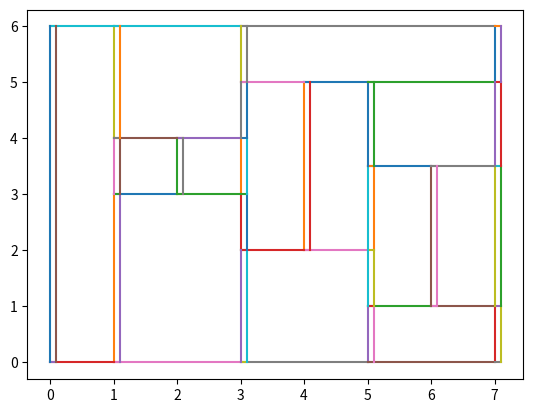

This figure's Python source:
# Input: List of rectangles (l, r, d, u)
# Output: Carrier graph G_x+

import matplotlib.pyplot as plt


def add_rectangle(V, E, l, r, d, u):
	V.add((l, d))
	V.add((l, u))
	V.add((r, d))
	V.add((r, u))
	E.add((l, d, l, u))
	E.add((r, d, r, u))
	E.add((l, d, r, d))
	E.add((l, u, r, u))


def carrier_graph(rectangles):
	V, E = set(), set()

	# Bounding box
	ll, rr, dd, uu = 10**9, -10**9, 10**9, -10**9
	for l, r, d, u in rectangles:
		ll = l if l < ll else ll
		rr = r if r > rr else rr
		dd = d if d < dd else dd
		uu = u if u > uu else uu
	ll, rr, dd, uu = ll-1, rr+1, dd-1, uu+1
	add_rectangle(V, E, ll, rr, dd, uu)

	# Each rectangles
	for l, r, d, u in rectangles:
		add_rectangle(V, E, l, r, d, u)

	# Right shadow
	for l, r, d, u in rectangles:
		rd, ru = (rr+1, 0, 0, 0), (rr+1, 0, 0, 0)
		for x1, y1, x2, y2 in E:
			if x1 == x2:
				if y1 <= d <= y2 and r < x1 < rd[0]:
					rd = (x1, y1, x2, y2)
				if y1 <= u <= y2 and r < x2 < ru[0]:
					ru = (x1, y1, x2, y2)

		if rd == ru:
			x1, y1, _, y2 = rd
			E.remove(rd)
			E.add((x1, y1, x1, d))
			E.add((x1, d, x1, u))
			E.add((x1, u, x1, y2))
			E.add((r, d, x1, d))
			E.add((r, u, x1, u))
			V.add((x1, d))
			V.add((x1, u))
		else:
			x1, y1, _, y2 = rd
			E.remove(rd)
			E.add((x1, y1, x1, d))
			E.add((x1, d, x1, y2))
			E.add((r, d, x1, d))
			V.add((x1, d))

			x1, y1, _, y2 = ru
			E.remove(ru)
			E.add((x1, y1, x1, u))
			E.add((x1, u, x1, y2))
			E.add((r, u, x1, u))
			V.add((x1, u))

	# Upper/Lower shadow
	for l, r, d, u in rectangles:
		ld, lu = (0, dd-1, 0, 0), (0, uu+1, 0, 0)
		for x1, y1, x2, y2 in E:
			if y1 == y2:
				if x1 <= l <= x2 and ld[1] < y1 < d:
					ld = (x1, y1, x2, y2)
				if x1 <= l <= x2 and u < y1 < lu[1]:
					lu = (x1, y1, x2, y2)

		x1, y1, x2, _ = ld
		E.remove(ld)
		E.add((x1, y1, l, y1))
		E.add((l, y1, x2, y1))
		E.add((l, y1, l, d))
		V.add((l, y1))

		x1, y1, x2, _ = lu
		E.remove(lu)
		E.add((x1, y1, l, y1))
		E.add((l, y1, x2, y1))
		E.add((l, u, l, y1))
		V.add((l, y1))

	# Now, V & E holds undirected carrier graph.
	Vd = {}
	for x, y in V:
		Vd[(x, y)] = set()
	for x1, y1, x2, y2 in E:
		if y1 == y2:
			# Horizontal edge
			assert x1 < x2
			Vd[(x1, y1)].add((x2, y2))
		elif x1 == x2:
			# Vertical edge
			assert y1 < y2
			if (x1 + 0.1, y1) not in Vd.keys():
				Vd[(x1 + 0.1, y1)] = set()
			if (x1 + 0.1, y2) not in Vd.keys():
				Vd[(x1 + 0.1, y2)] = set()

			Vd[(x1, y2)].add((x1, y1))
			Vd[(x1, y1)].add((x1 + 0.1, y1))
			Vd[(x1, y2)].add((x1 + 0.1, y2))
			Vd[(x1 + 0.1, y2)].add((x1 + 0.1, y1))
		else:
			assert False, 'Edge in E is not axis-parallel'

	return Vd


if __name__ == '__main__':
	Vd = carrier_graph([(1, 2, 3, 4), (3, 4, 2, 5), (5, 6, 1, 3.5)])
	for x1, y1 in Vd.keys():
		for x2, y2 in Vd[(x1, y1)]:
			plt.plot([x1, x2], [y1, y2])
	plt.show()
